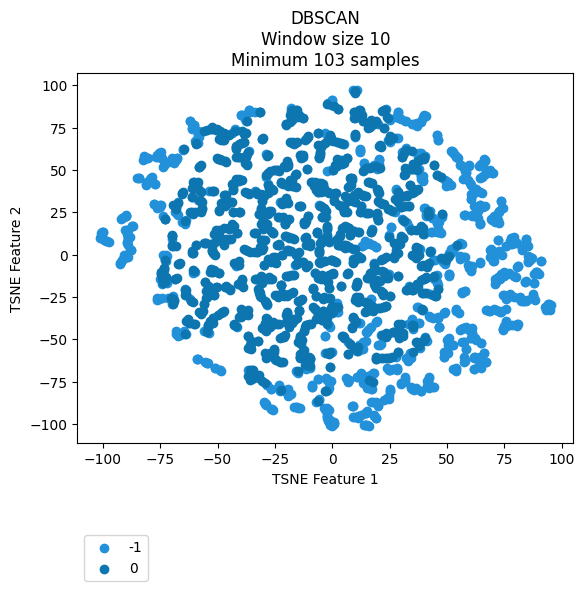

Data behind this chart, as committed beside it:
vehicle, ride, cluster, TSNE_f1, TSNE_f2
Vehicle_1, events_4595074, -1, 86.28, -1.674
Vehicle_1, events_4596154, -1, 85.41, -4.112
Vehicle_1, events_4613800, -1, 85.27, -0.9577
Vehicle_1, events_4615977, -1, 80.98, -6.858
Vehicle_1, events_4617067, -1, 77.57, -24.31
Vehicle_1, events_4635057, -1, 94.31, -29.31
Vehicle_1, events_4635736, -1, 83.5, 5.068
Vehicle_1, events_4636811, -1, 76, -25.6
Vehicle_1, events_4637203, -1, 74.93, -10.16
Vehicle_1, events_4637536, -1, 84.83, 5.166
Vehicle_1, events_4653595, -1, 77.42, -23.33
Vehicle_1, events_4654690, -1, 68.64, 2.891
Vehicle_1, events_4656079, -1, 89.21, -10.02
Vehicle_1, events_4656440, 0, 19.16, -19.88
Vehicle_1, events_4673501, -1, 75.74, -11.32
Vehicle_1, events_4674841, -1, 87.41, -24.44
Vehicle_1, events_4675138, -1, 87.23, -2.174
Vehicle_1, events_4695799, -1, 69.67, -1.64
Vehicle_1, events_4697405, -1, 72.73, 2.008
Vehicle_1, events_4697940, -1, 81.87, -25.21
Vehicle_1, events_4698272, -1, 87.95, -26.32
Vehicle_1, events_4718376, -1, 83.67, -27.48
Vehicle_1, events_4722712, -1, 77.98, 6.216
Vehicle_1, events_4744452, -1, 69.28, 2.91
Vehicle_1, events_4765946, -1, 83.47, 5.491
Vehicle_1, events_4768346, 0, 34.25, 14.42
Vehicle_1, events_4769562, -1, 82.66, 4.077
Vehicle_1, events_4770262, -1, 80.41, 6.758
Vehicle_1, events_4792086, -1, 70.76, 1.746
Vehicle_1, events_4793264, -1, 89.99, -11.24
Vehicle_1, events_4793684, -1, 95.22, -29.54
Vehicle_1, events_4810071, -1, 79.8, 6.743
Vehicle_1, events_4811705, -1, 71.72, 1.164
Vehicle_1, events_4813043, -1, 84.64, 9.145
Vehicle_1, events_4853176, -1, 94.04, -28.93
Vehicle_1, events_4856335, -1, 31.91, 78.83
Vehicle_1, events_4857010, -1, 69.3, 3.06
Vehicle_1, events_4858154, -1, 77.07, -24.71
Vehicle_1, events_4858835, -1, 87.83, -11.46
Vehicle_1, events_4878783, -1, 70.66, -0.6919
Vehicle_1, events_4883779, -1, 76.08, -11.28
Vehicle_1, events_4885327, -1, 41.12, -51.05
Vehicle_1, events_4885992, -1, 32.04, 78.79
Vehicle_1, events_4886235, -1, 84.64, 8.991
Vehicle_1, events_4886994, 0, 6.928, 39.68
Vehicle_1, events_4913081, -1, 86.37, -1.897
Vehicle_1, events_4914311, -1, 74.57, -11.81
Vehicle_1, events_4914734, -1, 73.64, -12.97
Vehicle_1, events_4915035, -1, 38.1, -54.89
Vehicle_1, events_4939965, -1, 69.8, -2.202
Vehicle_1, events_4941555, -1, 88.97, -10.38
Vehicle_1, events_4941998, -1, 87.37, -23.17
Vehicle_1, events_4942202, -1, 82.36, -27.46
Vehicle_1, events_4942422, -1, 93.45, -32.21
Vehicle_1, events_4964829, -1, 85.48, -3.977
Vehicle_1, events_4967282, -1, 55.54, -44.41
Vehicle_1, events_4967949, -1, 59.44, -6.497
Vehicle_1, events_4989537, -1, 90.89, -3.551
Vehicle_1, events_4991921, -1, 71.91, 1.008
Vehicle_1, events_4993778, 0, 40.37, -22.47
... 2,111 more rows
